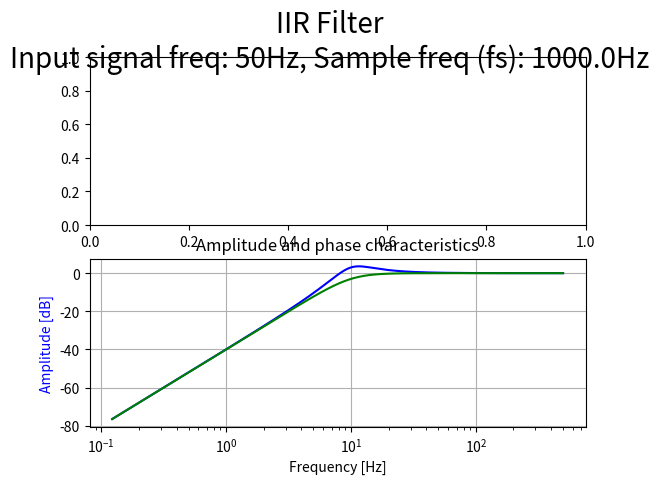

Write Python code to recreate this figure.
# ===============================================================================
# @file:    iir_filter.py
# @note:    This script is evaluation of IIR filter algorithm
# @author:  Ziga Miklosic
# @date:    06.01.2021
# @brief:   Evaluation of IIR filter design. 
# ===============================================================================

# ===============================================================================
#       IMPORTS  
# ===============================================================================
import sys
import matplotlib.pyplot as plt
import numpy as np
from scipy.signal import freqz, butter, cheby1

# ===============================================================================
#       CONSTANTS
# ===============================================================================

## ****** USER CONFIGURATIONS ******

## Sample frequency
#   Sample frequency of real system   
#
# Unit: Hz
SAMPLE_FREQ = 1000.0

# Ideal sample frequency
#   As a reference to sample rate constrained embedded system
#
# Unit: Hz
IDEAL_SAMPLE_FREQ = 20000.0

## Time window
#
# Unit: second
TIME_WINDOW = 2.5

## Number of samples in time window
SAMPLE_NUM = int(( IDEAL_SAMPLE_FREQ * TIME_WINDOW ) + 1.0 )

## Select input filter signal type
INPUT_SINE = 0
INPUT_RECT = 1

## Mux input signal
INPUT_SIGNAL_SELECTION = INPUT_SINE

## Input signal frequency
#
# Unit: Hz
INPUT_SIGNAL_FREQ = 50



## ****** END OF USER CONFIGURATIONS ******

# ===============================================================================
#       FUNCTIONS
# ===============================================================================

# ===============================================================================
# @brief: Input signal mux
#
# @param[in]:    sel     - Multiplexor selector  
# @param[in]:    in_1    - Input 1 
# @param[in]:    in_2    - Input 2 
# @return:       Either in_1 or in_2
# ===============================================================================
def input_signal_mux(sel, in_1, in_2):
    if ( INPUT_SINE == sel ):
        return in_1
    elif ( INPUT_RECT == sel ):
        return in_2
    else:
        pass

# ===============================================================================
# @brief: Generate sine as injected signal
#
# @param[in]:    time    - Linear time  
# @param[in]:    amp     - Amplitude of sine
# @param[in]:    off     - DC offset of sine
# @param[in]:    phase   - Phase of sine
# @return:       Generated signal
# ===============================================================================
def generate_sine(time, freq, amp, off, phase):
    return (( amp * np.sin((2*np.pi*freq*time) + phase )) + off )


# ===============================================================================
# @brief: Generate rectangle signal
#
# @param[in]:    time    - Linear time  
# @param[in]:    amp     - Amplitude of rectange
# @param[in]:    off     - DC offset of rectangle
# @param[in]:    phase   - Phase of rectangle
# @return:       Generated signal
# ===============================================================================
def generate_rect(time, freq, amp, off, phase):
    _carier = generate_sine(time, freq, 1.0, 0.0, phase)
    _sig = 0

    if ( _carier > 0 ):
        _sig = amp + off
    else:
        _sig = off

    return _sig 


# ===============================================================================
#       CLASSES
# ===============================================================================

## Circular buffer
class CircBuffer:

    def __init__(self, size):
        self.buf = [0.0] * size
        self.idx = 0
        self.size = size
    
    def __manage_index(self):
        if self.idx >= (self.size - 1):
            self.idx = 0
        else:
            self.idx = self.idx + 1

    def set(self, val):
        if self.idx < self.size:
            self.buf[self.idx] = val
            self.__manage_index()
        else:
            raise AssertionError

    def get(self, idx):
        if idx < self.size:
            return self.buf[idx]
        else:
            raise AssertionError
    
    def get_tail(self):
        return self.idx

    def get_whole_buffer(self):
        return self.buf

## IIR Filter
class IIR:

    def __init__(self, a, b, order=1):

        # Store tap number and coefficient
        self.order = order
        self.a = a
        self.b = b

        # Create circular buffer
        self.x = CircBuffer(order)
        self.y = CircBuffer(order)


    def update(self, x):
        
        # Fill input
        self.x.set( x )

        """
        # Get tail index of circ buffer
        tail = self.x.get_tail()

        # Offset by one
        if tail >= ( self.order - 1 ):
            tail = 0
        else:
            tail = tail + 1

        # Convolve
        y = 0
        for j in range(self.order + 1):
            
            y += ( self.coef[j] * self.x.get( tail ))

            if tail >= ( self.order - 1 ):
                tail = 0
            else:
                tail = tail - 1
        """


        # Fill output
        self.y.set(y)

        return y


# ===============================================================================
#       MAIN ENTRY
# ===============================================================================
if __name__ == "__main__":

    # Time array
    _time, _dt = np.linspace( 0.0, TIME_WINDOW, num=SAMPLE_NUM, retstep=True )

    # Natural frequency
    _w = 1.0

    # Damping factor
    _z = .707

    # Cutoff frequency
    _fc = 10.0

    # Sample time
    _ts = 2 * np.tan( _fc / SAMPLE_FREQ * np.pi ) 

    # Calculate frequency characteristics 
    a2 = ( _ts**2 *_w**2 / 4 ) - ( _ts/2 * _z * _w ) + 1
    a1 = ( _ts**2 * _w**2 / 2 ) - 2
    a0 = ( _ts**2 *_w**2 / 4 ) + ( _ts/2 * _z * _w ) + 1
    
    b2 = 1
    b1 = -2
    b0 = 1
    
    a = [ a0, a1, a2 ] 
    b = [ b0, b1, b2 ] 


   
    _omega_b = 2 * _fc / SAMPLE_FREQ

    #b_b, a_b = butter( N=1, Wn=_omega_b, btype="lowpass", analog=False, fs=SAMPLE_FREQ )
    b_b, a_b = butter( N=2, Wn=_fc, btype="highpass", analog=False, fs=SAMPLE_FREQ )

    print("a: %s" % a)
    print("b: %s" % b)
    print("a_b: %s" % a_b)
    print("b_b: %s" % b_b)

    w, h = freqz( b, a, 4096 )
    w_b, h_b = freqz( b_b, a_b, 4096 )
    
    
    """
    # Filter object
    _filter_IIR = IIR( 2, a, b ) 

    # Filter input/output
    _x = [ 0 ] * SAMPLE_NUM
    _x_d = [0]

    _y_d_iir = [0]

    # Generate inputs
    _sin_x = []
    _rect_x = []

    # Down sample
    _downsamp_cnt = 0
    _downsamp_samp = [0]
    _d_time = [0]
    
    for n in range(SAMPLE_NUM):
        _sin_x.append( generate_sine( _time[n], INPUT_SIGNAL_FREQ, 1.0, 0.0, 0.0 ))  
        _rect_x.append( generate_rect( _time[n], INPUT_SIGNAL_FREQ, 1.0, 0.0, 0.0 ))  
 
    # Apply filter
    for n in range(SAMPLE_NUM):
        
        # Mux input signals
        _x[n] = input_signal_mux( INPUT_SIGNAL_SELECTION, _sin_x[n], _rect_x[n] )

        # Down sample to SAMPLE_FREQ
        if _downsamp_cnt >= (( 1 / ( _dt * SAMPLE_FREQ )) - 1 ):
            _downsamp_cnt = 0

            # Utils
            _downsamp_samp.append(0)
            _d_time.append( _time[n])
            _x_d.append( _x[n] )

            # IIR 
            _y_d_iir.append( _filter_IIR.update( _x[n] ))

        else:
            _downsamp_cnt += 1
    
    """
    
    # Plot results
    fig, ax = plt.subplots(2, 1)
    fig.suptitle("IIR Filter\nInput signal freq: " + str(INPUT_SIGNAL_FREQ) + "Hz, Sample freq (fs): " +str(SAMPLE_FREQ) + "Hz", fontsize=20)
    
    """
    ax[0].plot( _time, _x,                  "b", label="Input-generated" )
    ax[0].plot( _d_time, _downsamp_samp,    "r.", label="Sample points")
    ax[0].plot( _d_time, _y_d_iir,          "g" )
    ax[0].grid()
    ax[0].title.set_text("Time domain")
    ax[0].set_ylabel("Amplitude")
    ax[0].legend(loc="upper right")


    """

    
    # Convert to Hz unit
    w = ( w / np.pi * SAMPLE_FREQ / 2)
    w_b = ( w_b / np.pi * SAMPLE_FREQ / 2)

    ax[1].plot(w, 20 * np.log10(abs(h)), 'b')
    ax[1].plot(w_b, 20 * np.log10(abs(h_b)), 'g')
    ax[1].set_ylabel('Amplitude [dB]', color='b')
    ax[1].set_xlabel('Frequency [Hz]')
    ax[1].grid()
    ax[1].title.set_text("Amplitude and phase characteristics")
    ax[1].set_xscale("log")
    #ax[1].legend(loc="upper right")

    """
    ax_11 = ax[1].twinx()
    angles = np.unwrap( np.angle(h) )
    angles_b = np.unwrap( np.angle(h_b) )
    ax_11.plot(w, (angles*180/np.pi), 'b')
    ax_11.plot(w_b, (angles_b*180/np.pi), 'g')
    ax_11.set_ylabel('Angle [degrees]', color='g')
    ax_11.axis('tight')
    #ax_11.legend(loc="lower right")
    """
    

    plt.show()
    


# ===============================================================================
#       END OF FILE
# ===============================================================================
